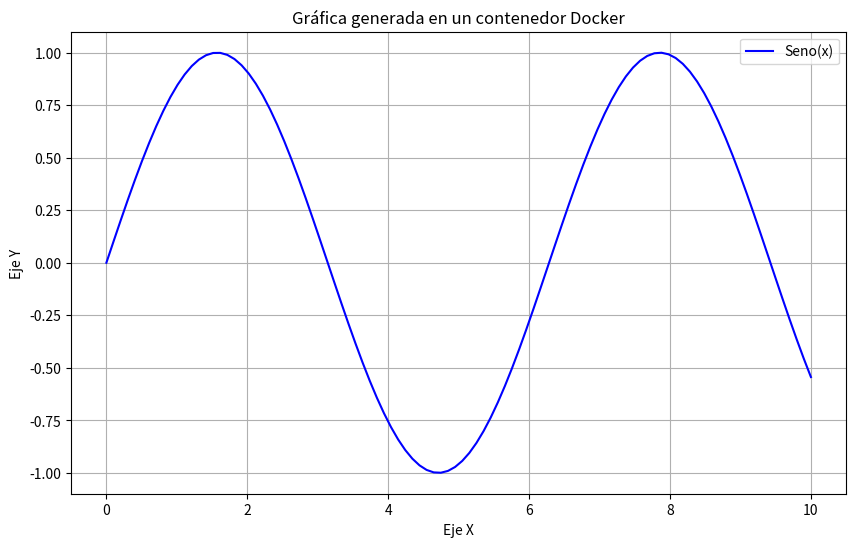

Reproduce this figure in Python.
import matplotlib.pyplot as plt
import numpy as np

# Generar datos para la gráfica
x = np.linspace(0, 10, 100)
y = np.sin(x)

plt.figure(figsize=(10, 6))
plt.plot(x, y, label='Seno(x)', color='blue')
plt.title('Gráfica generada en un contenedor Docker')
plt.xlabel('Eje X')
plt.ylabel('Eje Y')
plt.legend()
plt.grid(True)

# Guardar la imagen en el directorio de trabajo
plt.savefig('grafica.png')
print("Imagen 'grafica.png' generada exitosamente.")
